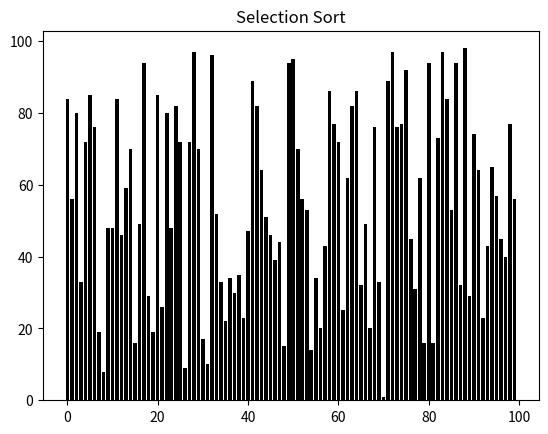

This figure's Python source:
import matplotlib.pyplot as plt
import matplotlib.animation as an
import numpy as np

swaps = 0
fig, ax = plt.subplots()
ax.set_title('Selection Sort')
numberOfSwaps = ax.text(0.01, 0.95, "", transform=ax.transAxes)
array = np.random.randint(100, size=(100))
bars = ax.bar(range(len(array)), array, color='black')

def selectionSort(array):
    for i in range(len(array)):
        for j in range(i+1, len(array)):
            if array[i] > array[j]:
                array[i], array[j] = array[j], array[i]
                yield array

def update(array, bars):
    global swaps
    for bar, val in zip(bars, array):
        bar.set_height(val)
    swaps += 1
    numberOfSwaps.set_text("Swaps: {}".format(swaps))
    
anim = an.FuncAnimation(fig, func=update,
    fargs=(bars, ), frames=selectionSort(array), interval=1,
    repeat=False)
plt.show()
